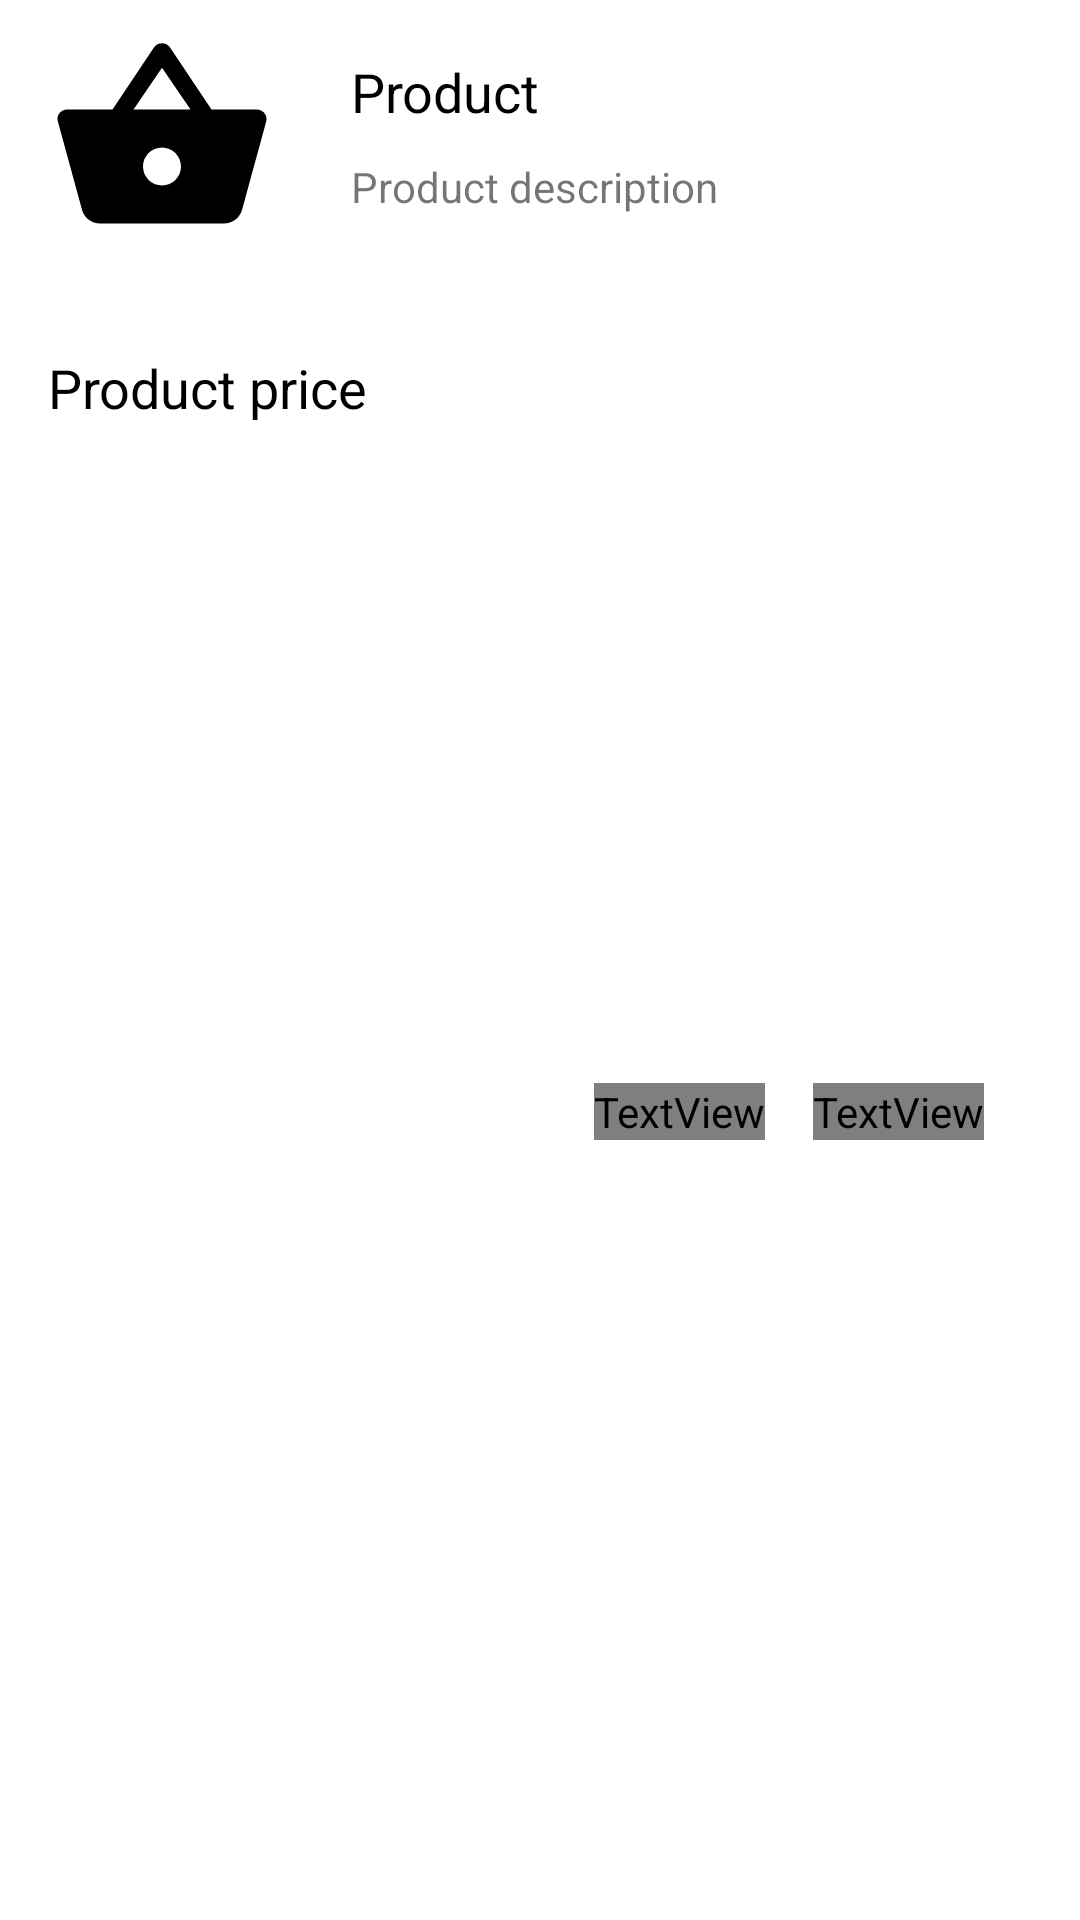

Reconstruct the res/layout file that produces this screen, plus the resources it refers to.
<!-- AndroidManifest.xml: application theme Theme.FoodDeliveryApp -->
<!-- res/layout/rv_item_more_detailed_order.xml -->
<?xml version="1.0" encoding="utf-8"?>
<androidx.constraintlayout.widget.ConstraintLayout xmlns:android="http://schemas.android.com/apk/res/android"
    xmlns:app="http://schemas.android.com/apk/res-auto"
    android:layout_width="match_parent"
    android:layout_height="wrap_content"
    android:layout_marginBottom="8dp"
    android:background="@color/white"
    >

    <ImageView
        android:id="@+id/ivProductImage"
        android:layout_width="76dp"
        android:layout_height="76dp"
        android:layout_marginTop="8dp"
        app:layout_constraintStart_toStartOf="@+id/line_markup"
        app:layout_constraintTop_toTopOf="parent"
        app:srcCompat="@drawable/ic_baseline_shopping_basket_24" />

    <TextView
        android:id="@+id/tvProductName"
        android:layout_width="wrap_content"
        android:layout_height="wrap_content"
        android:layout_marginStart="25dp"
        android:text="@string/product"
        android:textColor="@color/black"
        android:textSize="18sp"
        app:layout_constraintBottom_toBottomOf="@id/ivProductImage"
        app:layout_constraintStart_toEndOf="@+id/ivProductImage"
        app:layout_constraintTop_toTopOf="@id/ivProductImage"
        app:layout_constraintVertical_bias="0.2" />


    <TextView
        android:id="@+id/tvParameter"
        android:layout_width="wrap_content"
        android:layout_height="wrap_content"
        android:layout_marginTop="10dp"
        android:text="@string/product_description"
        android:textSize="14sp"
        app:layout_constraintStart_toStartOf="@+id/tvProductName"
        app:layout_constraintTop_toBottomOf="@+id/tvProductName" />

    <View
        android:id="@+id/line_markup"
        android:layout_width="0dp"
        android:layout_height="1dp"
        android:layout_margin="16dp"
        android:background="@color/grey_200"
        app:layout_constraintEnd_toEndOf="parent"
        app:layout_constraintStart_toStartOf="parent"
        app:layout_constraintTop_toBottomOf="@id/ivProductImage" />

    <TextView
        android:id="@+id/tvProductCountText"
        android:layout_width="wrap_content"
        android:layout_height="wrap_content"
        android:layout_marginEnd="16dp"
        android:text="@string/count"
        android:textColor="@color/grey_400"
        android:textSize="20sp"
        app:layout_constraintBottom_toBottomOf="parent"
        app:layout_constraintEnd_toEndOf="parent"
        app:layout_constraintEnd_toStartOf="@+id/tvProductCount"
        app:layout_constraintTop_toBottomOf="@+id/line_markup" />


    <TextView
        android:id="@+id/tvProductCount"
        android:layout_width="wrap_content"
        android:layout_height="wrap_content"
        android:layout_marginEnd="32dp"
        android:textColor="@color/grey_400"
        android:textSize="20sp"
        app:layout_constraintBottom_toBottomOf="parent"
        app:layout_constraintEnd_toEndOf="parent"
        app:layout_constraintTop_toBottomOf="@+id/line_markup" />

    <TextView
        android:id="@+id/tvPrice"
        android:layout_width="wrap_content"
        android:layout_height="wrap_content"
        android:gravity="start"
        android:paddingTop="16dp"
        android:paddingBottom="16dp"
        android:text="@string/product_price"
        android:textColor="@color/black"
        android:textSize="18sp"
        app:layout_constraintStart_toStartOf="@id/line_markup"
        app:layout_constraintTop_toBottomOf="@id/line_markup" />


</androidx.constraintlayout.widget.ConstraintLayout>
<!-- resources referenced by this layout -->
<resources>
  <color name="black">#FF000000</color>
  <color name="grey_200">#EAEAEA</color>
  <color name="grey_400">#4E4E4E</color>
  <color name="white">#FFFFFFFF</color>
  <!-- drawable ic_baseline_shopping_basket_24 (drawable) -->
  <vector android:height="24dp" android:tint="#000000"
      android:viewportHeight="24" android:viewportWidth="24"
      android:width="24dp" xmlns:android="http://schemas.android.com/apk/res/android">
      <path android:fillColor="@android:color/white" android:pathData="M17.21,9l-4.38,-6.56c-0.19,-0.28 -0.51,-0.42 -0.83,-0.42 -0.32,0 -0.64,0.14 -0.83,0.43L6.79,9L2,9c-0.55,0 -1,0.45 -1,1 0,0.09 0.01,0.18 0.04,0.27l2.54,9.27c0.23,0.84 1,1.46 1.92,1.46h13c0.92,0 1.69,-0.62 1.93,-1.46l2.54,-9.27L23,10c0,-0.55 -0.45,-1 -1,-1h-4.79zM9,9l3,-4.4L15,9L9,9zM12,17c-1.1,0 -2,-0.9 -2,-2s0.9,-2 2,-2 2,0.9 2,2 -0.9,2 -2,2z"/>
  </vector>
  <string name="count">Количество:</string>
  <string name="product">Product</string>
  <string name="product_description">Product description</string>
  <string name="product_price">Product price</string>
  <style name="Theme.FoodDeliveryApp" parent="Theme.MaterialComponents.DayNight.NoActionBar">
          
          <item name="colorPrimary">#92F852</item>
          <item name="colorPrimaryVariant">@color/purple_700</item>
          <item name="colorOnPrimary">@color/white</item>
          
          <item name="colorSecondary">@color/teal_200</item>
          <item name="colorSecondaryVariant">@color/teal_700</item>
          <item name="colorOnSecondary">#FFFFFF</item>
          
          <item name="android:statusBarColor">?attr/colorPrimaryVariant</item>
          
      </style>
  <color name="purple_700">#000000</color>
  <color name="teal_200">#FF03DAC5</color>
  <color name="teal_700">#FF018786</color>
</resources>
